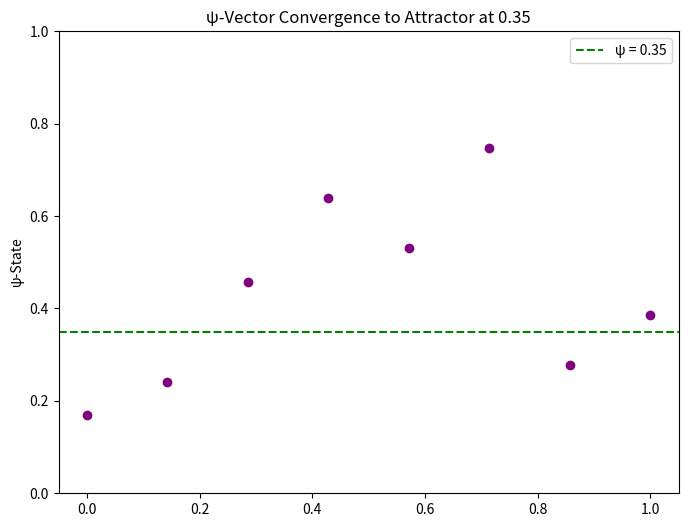

Recreate this plot in Python.
# Animated ψ-Vector Convergence Toward 0.35
import numpy as np
import matplotlib.pyplot as plt
import matplotlib.animation as animation

# Phase-space attractor
psi_target = 0.35

# Simulated Δ-trajectory (from decoded digit behavior)
initial_points = [0.10, 0.20, 0.50, 0.75, 0.60, 0.90, 0.25, 0.40]

# Convergence dynamics
def update_points(points, alpha=0.15):
    return [p - alpha * (p - psi_target) for p in points]

# Set up animation
fig, ax = plt.subplots(figsize=(8, 6))
x_base = np.linspace(0, 1, len(initial_points))
scat = ax.scatter(x_base, initial_points, color='purple')

ax.axhline(y=psi_target, color='green', linestyle='--', label='ψ = 0.35')
ax.set_ylim(0, 1)
ax.set_title("ψ-Vector Convergence to Attractor at 0.35")
ax.set_ylabel("ψ-State")
ax.legend()

state = [initial_points[:]]

def animate(i):
    state[0] = update_points(state[0])
    scat.set_offsets(np.c_[x_base, state[0]])
    return scat,

ani = animation.FuncAnimation(fig, animate, frames=30, interval=300, blit=True)
plt.show()